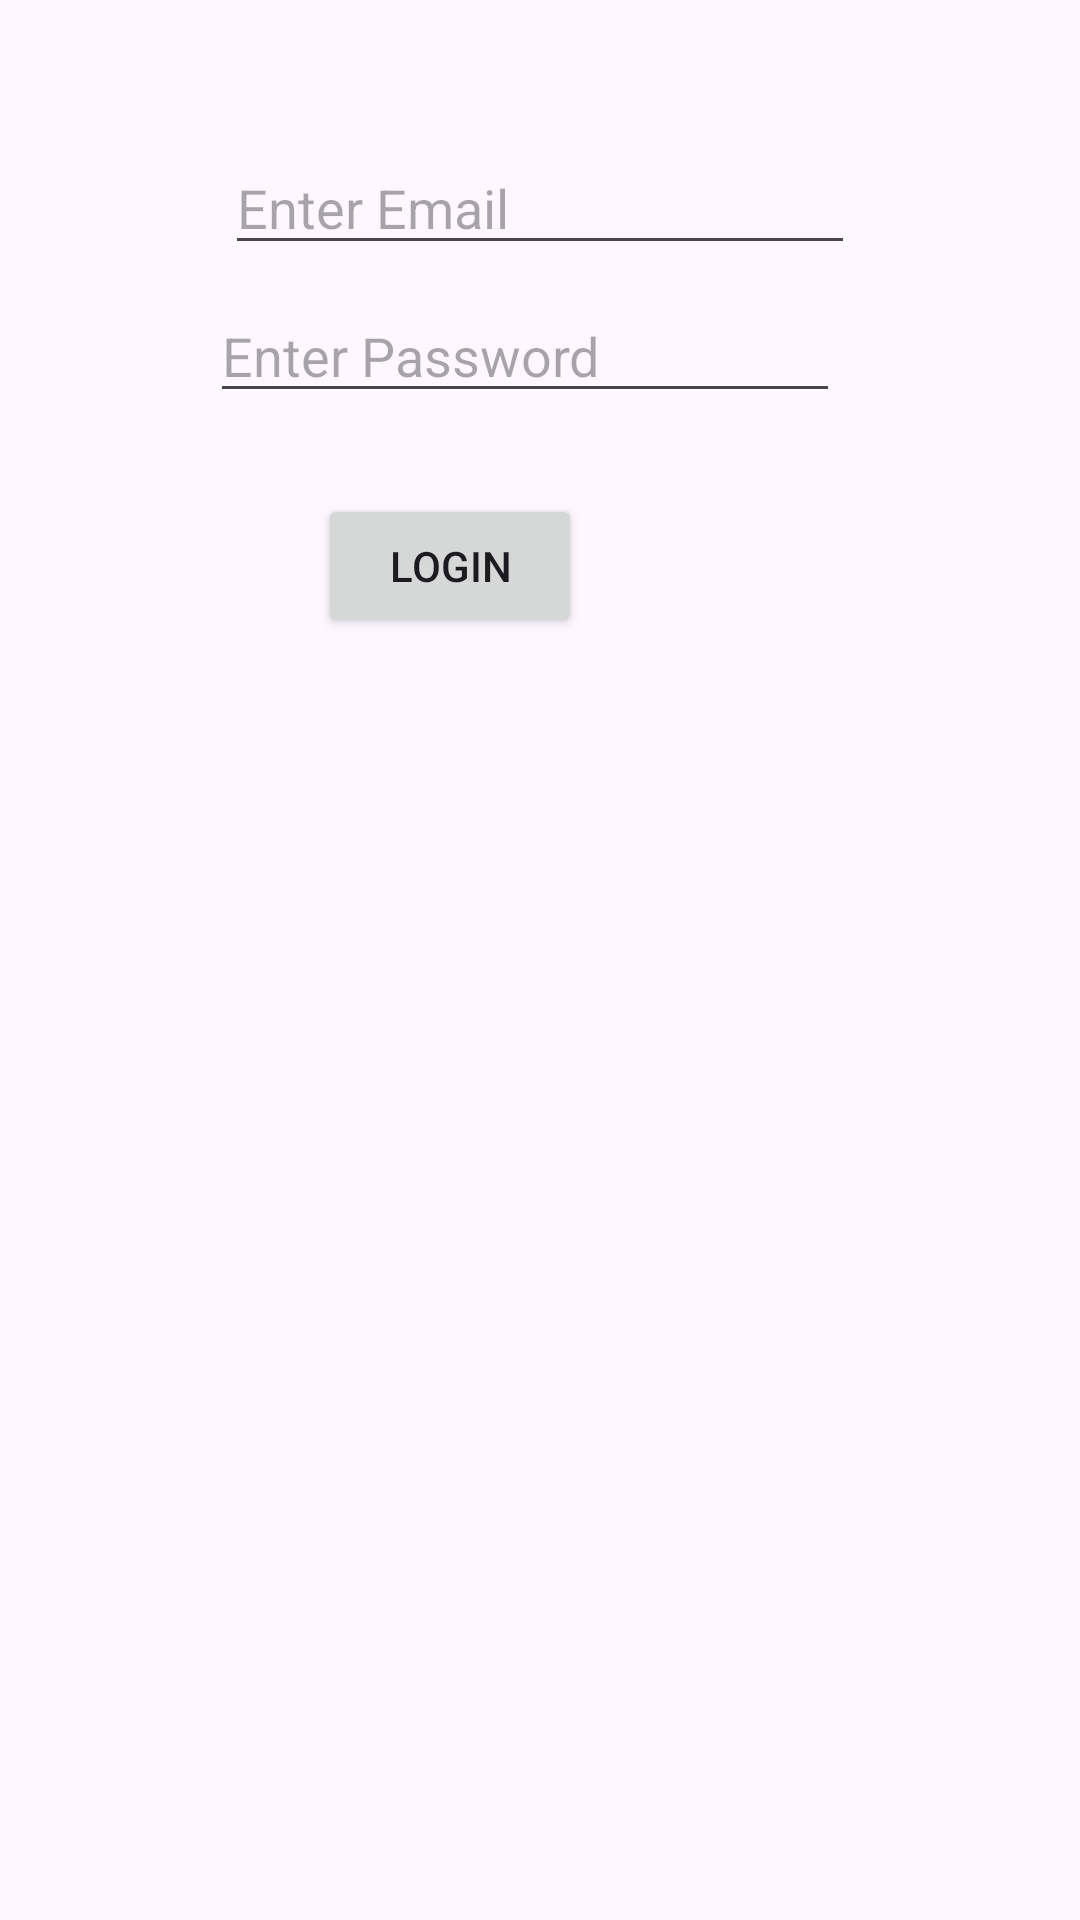

Write the Android layout XML for this screen, with the resource values it uses.
<!-- AndroidManifest.xml: application theme Theme.MyApp2000 -->
<!-- res/layout/activity_main.xml -->
<?xml version="1.0" encoding="utf-8"?>
<androidx.constraintlayout.widget.ConstraintLayout xmlns:android="http://schemas.android.com/apk/res/android"
    xmlns:app="http://schemas.android.com/apk/res-auto"
    xmlns:tools="http://schemas.android.com/tools"
    android:layout_width="match_parent"
    android:layout_height="match_parent"
    tools:context=".MainActivity">

    <androidx.constraintlayout.helper.widget.Layer
        android:id="@+id/layer"
        android:layout_width="wrap_content"
        android:layout_height="wrap_content"
        app:layout_constraintBottom_toTopOf="parent"
        app:layout_constraintEnd_toStartOf="parent"
        app:layout_constraintStart_toStartOf="parent"
        app:layout_constraintTop_toTopOf="parent" />

    <Button
        android:id="@+id/login"
        android:layout_width="wrap_content"
        android:layout_height="wrap_content"
        android:layout_marginStart="36dp"
        android:layout_marginTop="27dp"
        android:text="login"
        app:layout_constraintStart_toStartOf="@+id/editTextTextPassword2"
        app:layout_constraintTop_toBottomOf="@+id/editTextTextPassword2" />

    <EditText
        android:id="@+id/editTextTextEmailAddress2"
        android:layout_width="wrap_content"
        android:layout_height="wrap_content"
        android:layout_marginTop="47dp"
        android:ems="10"
        android:hint="Enter Email"
        android:inputType="textEmailAddress"
        app:layout_constraintEnd_toEndOf="parent"
        app:layout_constraintStart_toStartOf="parent"
        app:layout_constraintTop_toTopOf="parent" />

    <EditText
        android:id="@+id/editTextTextPassword2"
        android:layout_width="wrap_content"
        android:layout_height="wrap_content"
        android:layout_marginTop="8dp"
        android:layout_marginEnd="5dp"
        android:ems="10"
        android:hint="Enter Password"
        android:inputType="textPassword"
        app:layout_constraintEnd_toEndOf="@+id/editTextTextEmailAddress2"
        app:layout_constraintTop_toBottomOf="@+id/editTextTextEmailAddress2" />

</androidx.constraintlayout.widget.ConstraintLayout>
<!-- resources referenced by this layout -->
<resources>
  <style name="Theme.MyApp2000" parent="Base.Theme.MyApp2000" />
  <style name="Base.Theme.MyApp2000" parent="Theme.Material3.DayNight.NoActionBar">
          
          
      </style>
</resources>
